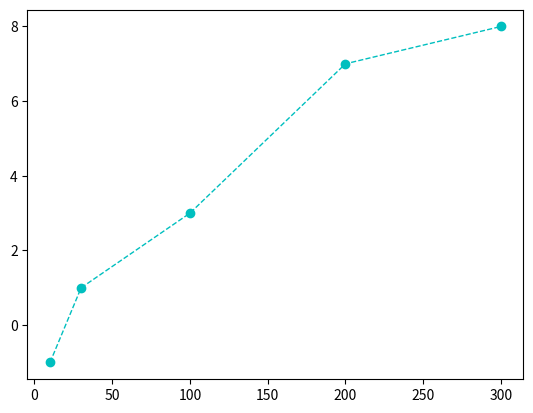

Recreate this plot in Python.
import matplotlib.pyplot as plt
y = [-1,1,3,7,8]
x = [10,30,100,200,300]
#plt.plot(x,y)
#plt.plot(x,y,"ro")
plt.plot(x,y,color="c",linestyle="--", marker="o",linewidth="1")
plt.show()